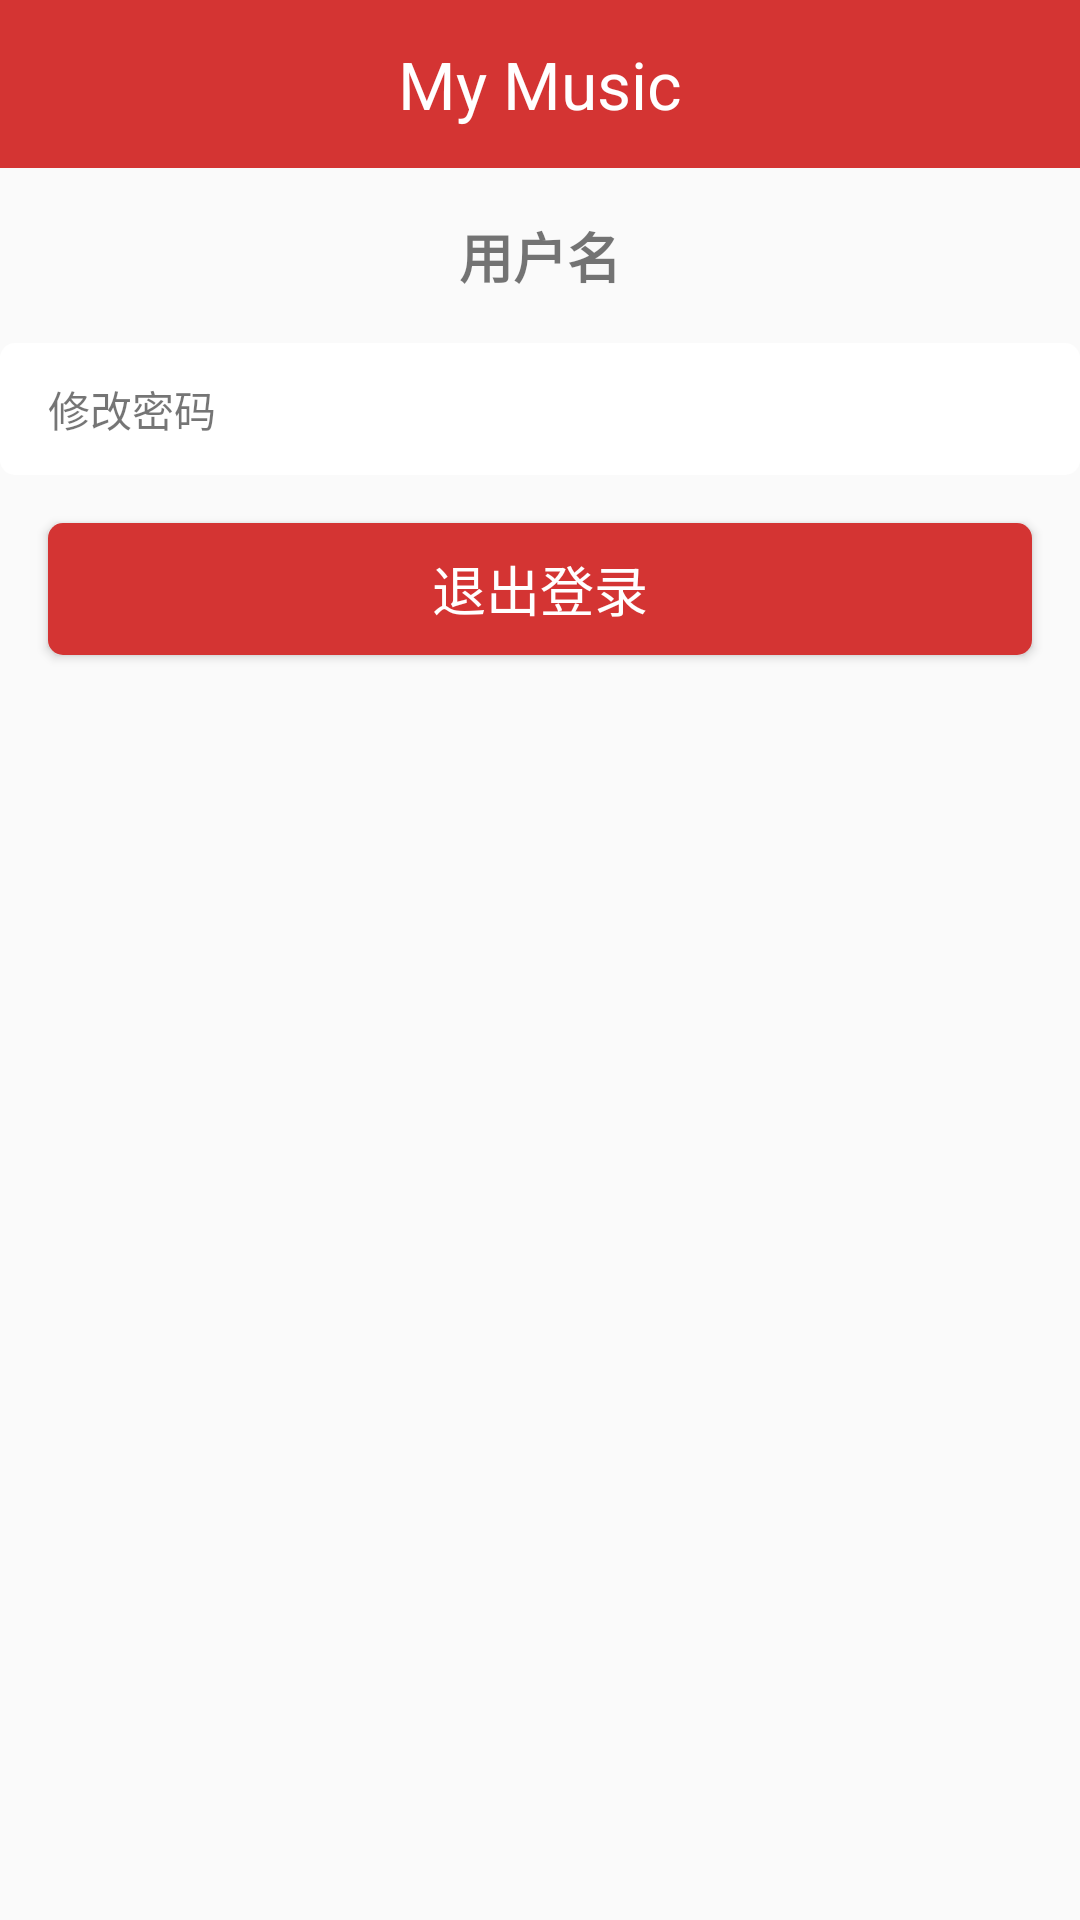

Here is an Android app screen rendered from its layout file. Give the layout XML and the strings, colors and styles it references.
<!-- AndroidManifest.xml: application theme AppTheme -->
<!-- res/layout/activity_me.xml -->
<?xml version="1.0" encoding="utf-8"?>
<LinearLayout xmlns:android="http://schemas.android.com/apk/res/android"
    xmlns:app="http://schemas.android.com/apk/res-auto"
    xmlns:tools="http://schemas.android.com/tools"
    android:layout_width="match_parent"
    android:layout_height="match_parent"
    android:orientation="vertical"
    tools:context=".activities.MeActivity">

    <include layout="@layout/navigation_bar"/>

    <TextView
        android:id="@+id/tv_user"
        android:layout_width="match_parent"
        android:layout_height="wrap_content"
        android:gravity="center"
        android:text="用户名"
        android:textSize="@dimen/textSize"
        android:textStyle="bold"
        android:layout_margin="@dimen/marginSize"/>
    <TextView
        android:layout_width="match_parent"
        android:layout_height="@dimen/itemHeight"
        android:text="修改密码"
        android:textSize="@dimen/infoSize"
        android:paddingLeft="@dimen/marginSize"
        android:gravity="center_vertical"
        android:onClick="onPasswordChangeClick"
        android:background="@drawable/item_commit_selector"/>

    <Button
        style="@style/commitBtn"
        android:text="退出登录"
        android:layout_marginTop="@dimen/marginSize"
        android:onClick="onLoginOutClick"/>
</LinearLayout>
<!-- res/layout/navigation_bar.xml (included above) -->
<?xml version="1.0" encoding="utf-8"?>
<FrameLayout
    xmlns:android="http://schemas.android.com/apk/res/android"
    android:layout_width="match_parent"
    android:layout_height="@dimen/navigationBarHeight"
    android:background="@color/mainColor"
    android:paddingLeft="@dimen/marginSize"
    android:paddingRight="@dimen/marginSize">

    <ImageView
        android:id="@+id/iv_back"
        android:layout_width="wrap_content"
        android:layout_height="wrap_content"
        android:src="@mipmap/back"
        android:layout_gravity="center_vertical"/>
    <TextView
        android:id="@+id/tv_title"
        android:layout_width="wrap_content"
        android:layout_height="wrap_content"
        android:textSize="@dimen/navigationBarTitleSize"
        android:textColor="@android:color/white"
        android:text="My Music"
        android:layout_gravity="center"/>
    <ImageView
        android:id="@+id/iv_me"
        android:layout_width="wrap_content"
        android:layout_height="wrap_content"
        android:src="@mipmap/me"
        android:layout_gravity="right|center_vertical"/>

</FrameLayout>
<!-- resources referenced by this layout -->
<resources>
  <color name="mainColor">#d43433</color>
  <dimen name="infoSize">14sp</dimen>
  <dimen name="itemHeight">44dp</dimen>
  <dimen name="marginSize">16dp</dimen>
  <dimen name="navigationBarHeight">56dp</dimen>
  <dimen name="navigationBarTitleSize">22sp</dimen>
  <dimen name="textSize">18sp</dimen>
  <!-- drawable item_commit_selector (drawable) -->
  <?xml version="1.0" encoding="utf-8"?>
  <selector xmlns:android="http://schemas.android.com/apk/res/android">
  
  
      
      <item android:state_focused="true" android:drawable="@drawable/commit_item_h"/>
      <item android:state_pressed="true" android:drawable="@drawable/commit_item_h"/>
      <item android:state_selected="true" android:drawable="@drawable/commit_item_h"/>
  
      
      <item android:drawable="@drawable/commit_item_n"/>
  </selector>
  <style name="commitBtn">
          <item name="android:layout_width">match_parent</item>
          <item name="android:layout_height">@dimen/btnHeight</item>
          <item name="android:textColor">@android:color/white</item>
          <item name="android:textSize">@dimen/textSize</item>
          <item name="android:layout_marginLeft">@dimen/marginSize</item>
          <item name="android:layout_marginRight">@dimen/marginSize</item>
          <item name="android:gravity">center</item>
          <item name="android:background">@drawable/btn_commit_selector</item>
      </style>
  <style name="AppTheme" parent="Theme.AppCompat.Light.DarkActionBar">
          
          <item name="colorPrimaryDark">@color/mainColor</item>
          
          
  
          <item name="android:windowAnimationStyle">@style/AnimationActivity</item>
  
  
      </style>
  <!-- drawable commit_item_h (drawable) -->
  <?xml version="1.0" encoding="utf-8"?>
  <shape xmlns:android="http://schemas.android.com/apk/res/android"
      android:shape="rectangle">
  
      
      <solid android:color="@color/itemColorH"/>
  
      
      <corners android:radius="@dimen/radius"/>
  
  </shape>
  <!-- drawable commit_item_n (drawable) -->
  <?xml version="1.0" encoding="utf-8"?>
  <shape xmlns:android="http://schemas.android.com/apk/res/android"
      android:shape="rectangle">
  
      
      <solid android:color="@android:color/white"/>
  
      
      <corners android:radius="@dimen/radius"/>
  
  </shape>
  <dimen name="btnHeight">44dp</dimen>
  <!-- drawable btn_commit_selector (drawable) -->
  <?xml version="1.0" encoding="utf-8"?>
  <selector xmlns:android="http://schemas.android.com/apk/res/android">
  
  
      
      <item android:state_focused="true" android:drawable="@drawable/commit_btn_h"/>
      <item android:state_pressed="true" android:drawable="@drawable/commit_btn_h"/>
      <item android:state_selected="true" android:drawable="@drawable/commit_btn_h"/>
  
      
      <item android:drawable="@drawable/commit_btn_n"/>
  </selector>
  <style name="AnimationActivity" parent="@android:style/Animation.Activity">
          
          <item name="android:activityOpenEnterAnimation">@anim/open_enter</item>
          
          <item name="android:activityOpenExitAnimation">@anim/open_exit</item>
          
          <item name="android:activityCloseExitAnimation">@anim/close_exit</item>
          
          <item name="android:activityCloseEnterAnimation">@anim/close_enter</item>
      </style>
  <color name="itemColorH">#dee1e6</color>
  <dimen name="radius">5dp</dimen>
  <!-- drawable commit_btn_h (drawable) -->
  <?xml version="1.0" encoding="utf-8"?>
  <shape xmlns:android="http://schemas.android.com/apk/res/android"
      android:shape="rectangle">
  
      
      <solid android:color="@color/mainColorH"/>
  
      
      <corners android:radius="@dimen/radius"/>
  
  </shape>
  <!-- drawable commit_btn_n (drawable) -->
  <?xml version="1.0" encoding="utf-8"?>
  <shape xmlns:android="http://schemas.android.com/apk/res/android"
      android:shape="rectangle">
  
      
      <solid android:color="@color/mainColor"/>
  
      
      <corners android:radius="@dimen/radius"/>
  
  </shape>
  <color name="mainColorH">#c80f1f</color>
</resources>
